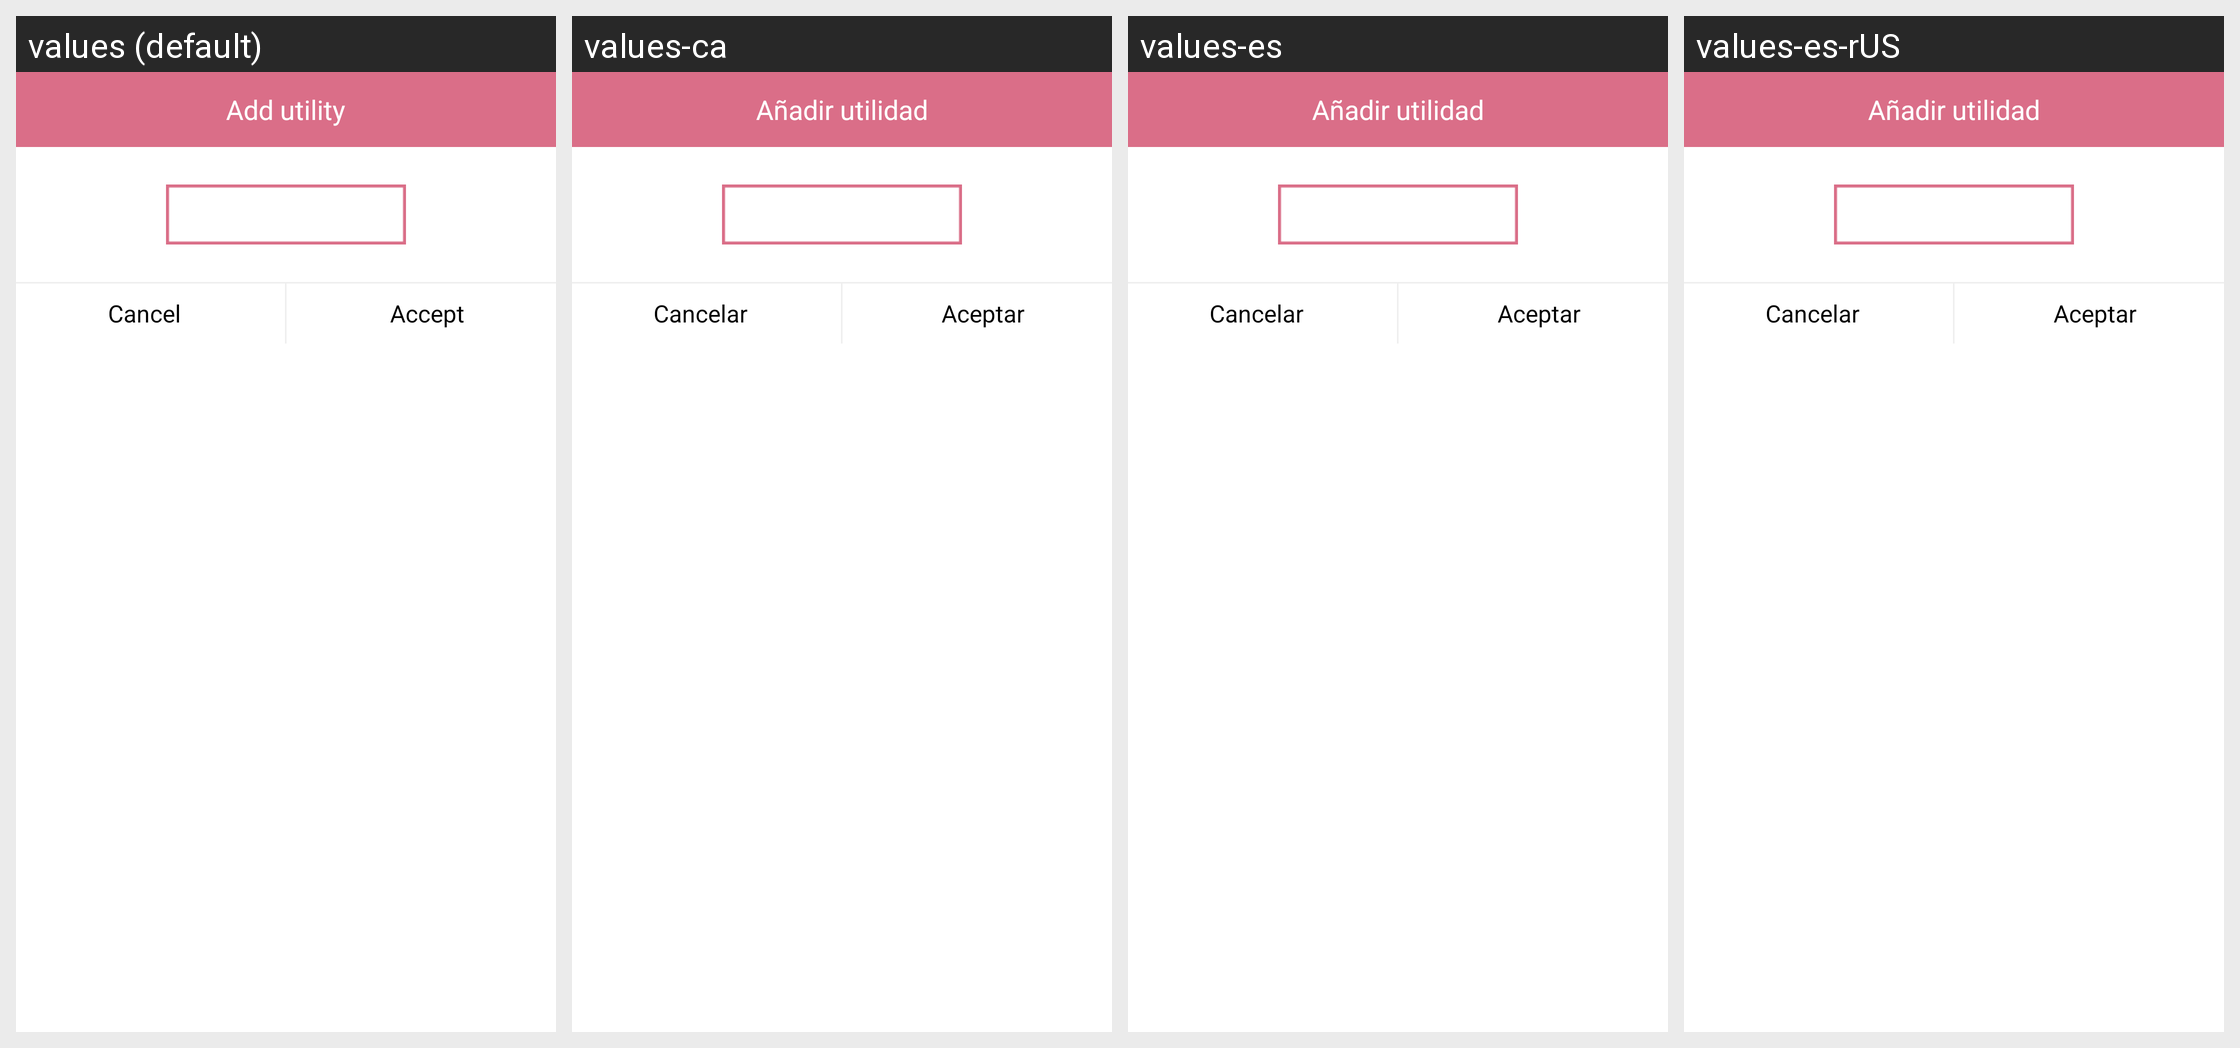

The same Android screen rendered under several of its app's locales, left to right. List the strings drawn on it with the default value and each locale's translation.
Android screen res/layout/add_utilidad.xml rendered under 4 locales, left to right: values (default), values-ca, values-es, values-es-rUS. Device: Nexus 5 (rendered at 1080×1920; each locale shown at half size, 540×960, under a caption strip naming it); theme CustomActionBarTheme.
Other locales in the repository, not shown: values-en, values-pt.
Strings drawn on this screen, with the default value and each locale's value (text and hints the layout hard-codes, and strings that could not be matched under every locale, appear in the picture but are not listed):

addUtilidad
  values: Add utility
  values-ca: Añadir utilidad
  values-es: Añadir utilidad
  values-es-rUS: Añadir utilidad

cancelar
  values: Cancel
  values-ca: Cancelar
  values-es: Cancelar
  values-es-rUS: Cancelar

aceptar
  values: Accept
  values-ca: Aceptar
  values-es: Aceptar
  values-es-rUS: Aceptar
